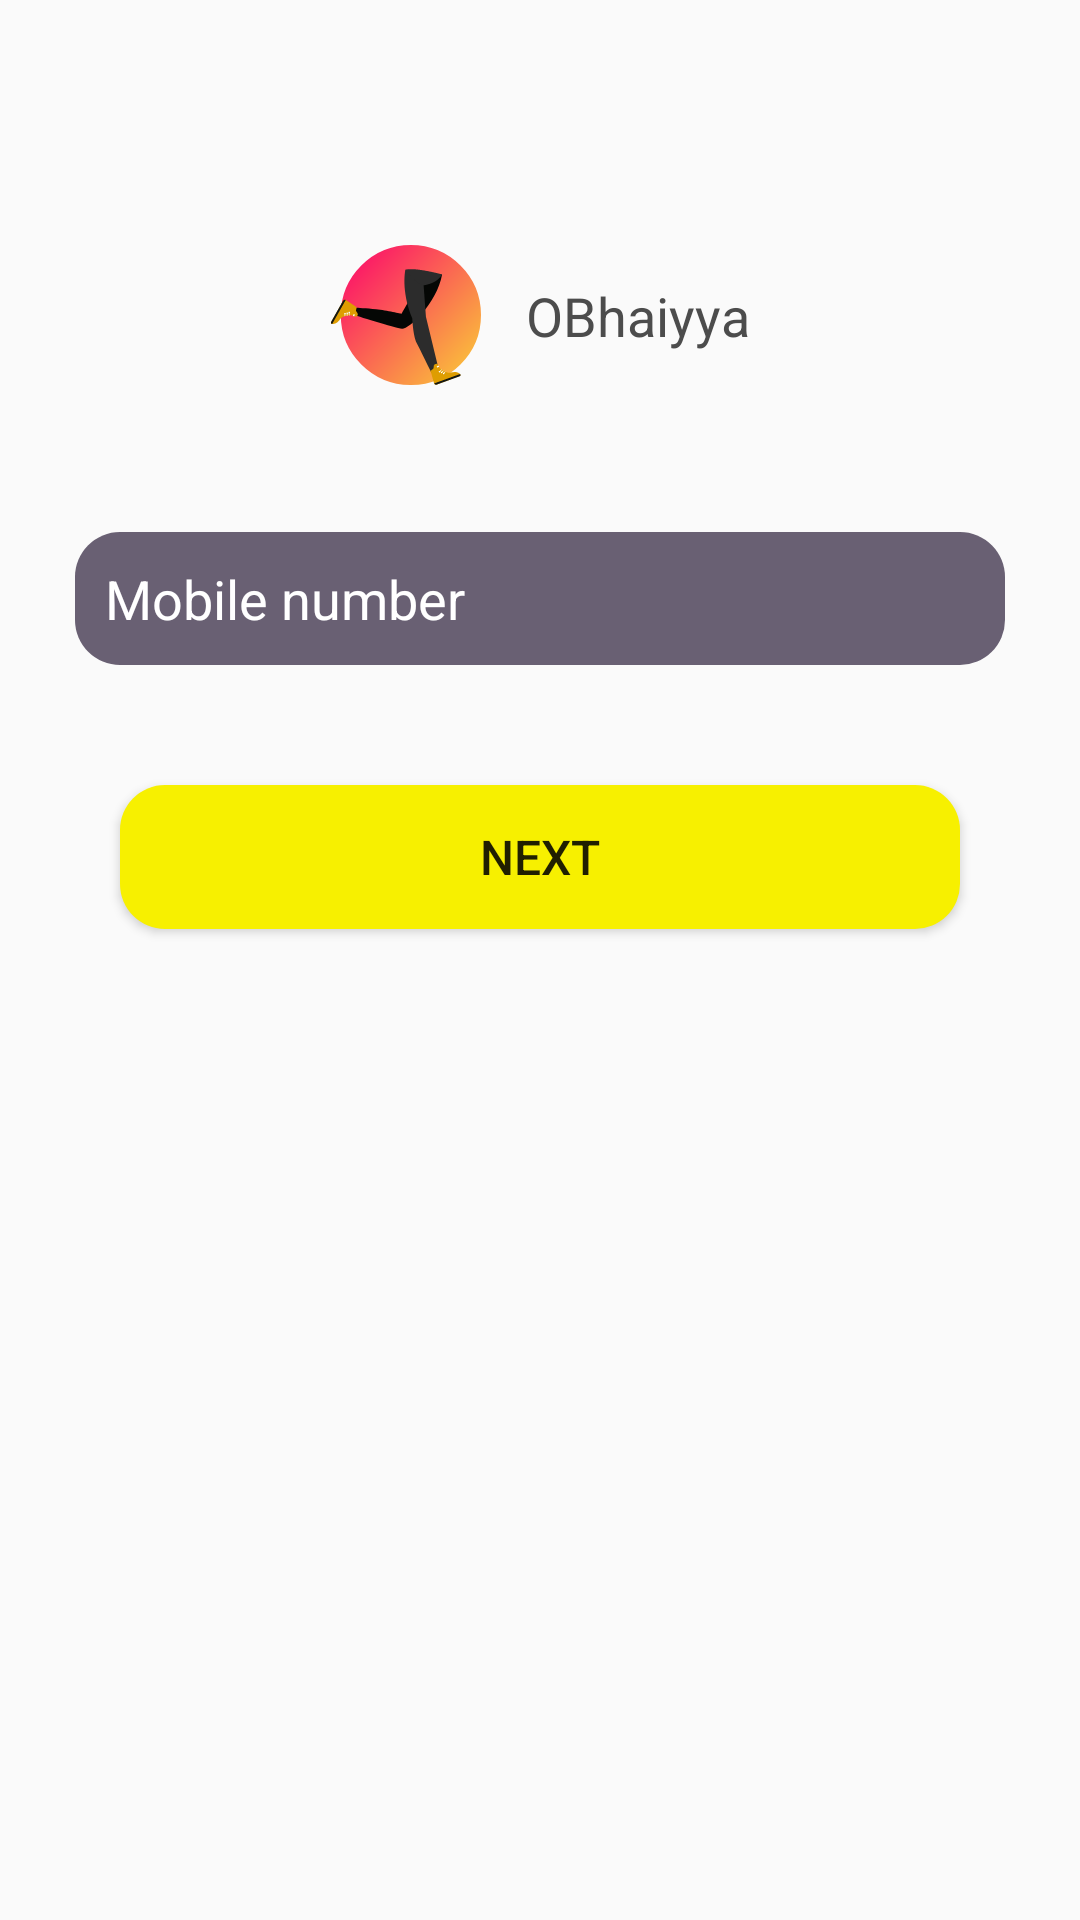

Android layout source for this screen:
<!-- AndroidManifest.xml: application theme AppTheme -->
<!-- res/layout/activity_login.xml -->
<?xml version="1.0" encoding="utf-8"?>
<androidx.constraintlayout.widget.ConstraintLayout xmlns:android="http://schemas.android.com/apk/res/android"
    xmlns:app="http://schemas.android.com/apk/res-auto"
    android:layout_width="match_parent"
    android:layout_height="match_parent">

    <ImageView
        android:id="@+id/imgLogo"
        android:layout_width="50dp"
        android:layout_height="50dp"
        android:layout_marginTop="80dp"
        android:layout_marginRight="15dp"
        android:src="@drawable/ic_vendor_logo"
        app:layout_constraintHorizontal_chainStyle="packed"
        app:layout_constraintLeft_toLeftOf="parent"
        app:layout_constraintRight_toLeftOf="@+id/txtAppName"
        app:layout_constraintTop_toTopOf="parent" />

    <TextView
        android:id="@+id/txtAppName"
        android:layout_width="wrap_content"
        android:layout_height="wrap_content"
        android:text="OBhaiyya"
        android:textColor="@color/colorAppName"
        android:textSize="18sp"
        app:layout_constraintBottom_toBottomOf="@+id/imgLogo"
        app:layout_constraintLeft_toRightOf="@+id/imgLogo"
        app:layout_constraintRight_toRightOf="parent"
        app:layout_constraintTop_toTopOf="@+id/imgLogo" />

    <EditText
        android:id="@+id/edtUsername"
        android:layout_width="match_parent"
        android:layout_height="wrap_content"
        android:layout_marginLeft="25dp"
        android:layout_marginTop="60dp"
        android:layout_marginRight="25dp"
        android:background="@drawable/drawable_edtxt_login"
        android:hint="Mobile number"
        android:inputType="number"
        android:maxLength="10"
        android:padding="10dp"
        android:paddingLeft="10dp"
        android:singleLine="true"
        android:textColor="@color/colorWhite"
        android:textColorHint="@color/colorWhite"
        app:layout_constraintBottom_toTopOf="@+id/edtPassword"
        app:layout_constraintLeft_toLeftOf="parent"
        app:layout_constraintRight_toRightOf="parent"
        app:layout_constraintTop_toBottomOf="@+id/txtAppName"
        app:layout_constraintVertical_chainStyle="packed" />

    <ImageView
        android:id="@+id/imgVerified"
        android:layout_width="20dp"
        android:layout_height="20dp"
        android:layout_marginEnd="15dp"
        android:src="@drawable/ic_verify"
        android:visibility="gone"
        app:layout_constraintBottom_toBottomOf="@+id/edtUsername"
        app:layout_constraintRight_toRightOf="@+id/edtUsername"
        app:layout_constraintTop_toTopOf="@+id/edtUsername" />

    <EditText
        android:id="@+id/edtPassword"
        android:layout_width="match_parent"
        android:layout_height="wrap_content"
        android:layout_marginLeft="25dp"
        android:layout_marginTop="20dp"
        android:layout_marginRight="25dp"
        android:background="@drawable/drawable_edtxt_login"
        android:padding="10dp"
        android:singleLine="true"
        android:textColor="@color/colorWhite"
        android:visibility="gone"
        app:layout_constraintLeft_toLeftOf="parent"
        app:layout_constraintRight_toRightOf="parent"
        app:layout_constraintTop_toBottomOf="@+id/edtUsername" />

    <TextView
        android:layout_width="wrap_content"
        android:layout_height="wrap_content"
        android:layout_marginRight="10dp"
        android:padding="5dp"
        android:text="show"
        android:textColor="@color/colorWhite"
        android:textSize="14sp"
        android:visibility="gone"
        app:layout_constraintBottom_toBottomOf="@+id/edtPassword"
        app:layout_constraintRight_toRightOf="@+id/edtPassword"
        app:layout_constraintTop_toTopOf="@+id/edtPassword" />

    <Button
        android:id="@+id/btnLogin"
        android:layout_width="match_parent"
        android:layout_height="wrap_content"
        android:layout_marginLeft="40dp"
        android:layout_marginTop="40dp"
        android:layout_marginRight="40dp"
        android:background="@drawable/drawable_edtxt_login"
        android:backgroundTint="@color/colorBtnLogin"
        android:text="Next"
        android:textAllCaps="true"
        android:textSize="16sp"
        app:layout_constraintTop_toBottomOf="@+id/edtPassword" />

    <TextView
        android:id="@+id/txtBackMobileNumber"
        android:layout_width="wrap_content"
        android:layout_height="wrap_content"
        android:layout_marginTop="20dp"
        android:layout_marginRight="40dp"
        android:padding="5dp"
        android:text="Enter new Mobile Number"
        android:textColor="@color/black_2"
        android:textSize="14sp"
        android:visibility="gone"
        app:layout_constraintRight_toRightOf="parent"
        app:layout_constraintTop_toBottomOf="@+id/btnLogin" />


</androidx.constraintlayout.widget.ConstraintLayout>
<!-- resources referenced by this layout -->
<resources>
  <color name="black_2">#140f26</color>
  <color name="colorAppName">#4C4C4C</color>
  <color name="colorBtnLogin">#F7F000</color>
  <color name="colorWhite">#FFFFFF</color>
  <!-- drawable drawable_edtxt_login (drawable) -->
  <?xml version="1.0" encoding="utf-8"?>
  <shape xmlns:android="http://schemas.android.com/apk/res/android"
      android:shape="rectangle">
  
      <solid android:color="@color/colorEditTextLogin" />
  
      <corners android:radius="15dp" />
  
  
  </shape>
  <!-- drawable ic_vendor_logo: vector/xml drawable (drawable, 6448 chars, omitted) -->
  <!-- drawable ic_verify: vector/xml drawable (drawable, 2174 chars, omitted) -->
  <style name="AppTheme" parent="Theme.AppCompat.Light.NoActionBar">
          
          <item name="colorPrimary">@color/colorPrimary</item>
          <item name="colorPrimaryDark">@color/colorPrimaryDark</item>
          <item name="colorAccent">@color/colorAccent</item>
      </style>
  <color name="colorEditTextLogin">#696073</color>
  <color name="colorPrimary">#0CCDB4</color>
  <color name="colorPrimaryDark">#241F2C</color>
  <color name="colorAccent">#D81B60</color>
</resources>
